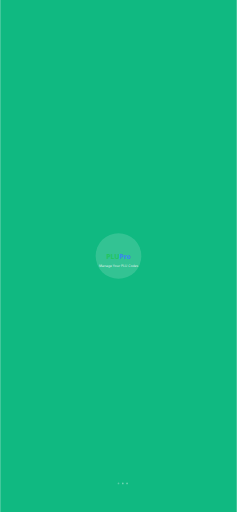
t = 0.00 s
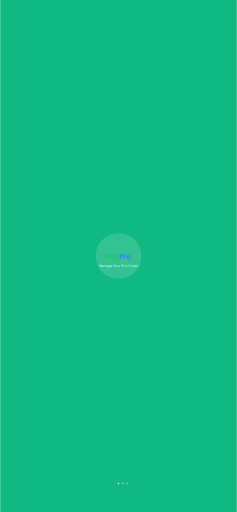
t = 0.38 s
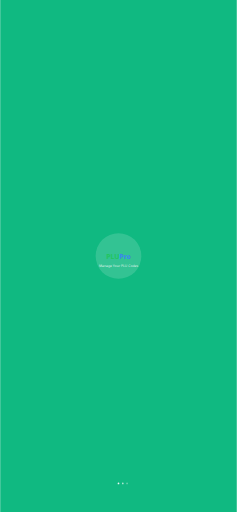
t = 0.68 s
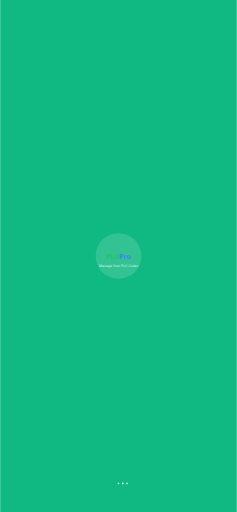
t = 1.05 s
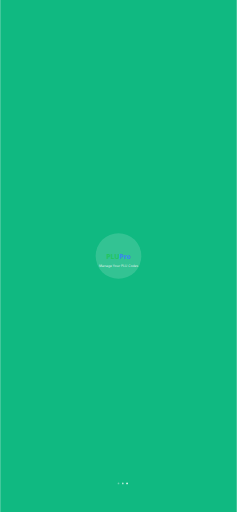
t = 1.43 s
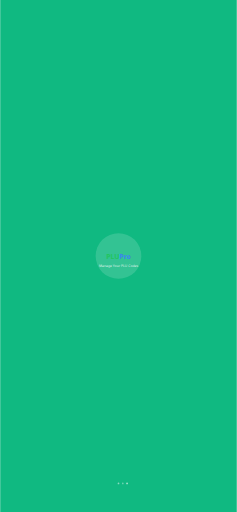
t = 1.73 s

The animated SVG that drew these frames (rendered in a browser with its animation timeline set to each time). Animation: 3 SMIL elements (animate=3); one cycle of 2.10 s, repeats indefinitely.

<?xml version="1.0" encoding="UTF-8"?>
<svg width="828" height="1792" viewBox="0 0 828 1792" xmlns="http://www.w3.org/2000/svg" xmlns:xlink="http://www.w3.org/1999/xlink">
    <!-- Background -->
    <rect width="828" height="1792" fill="#10b981"/>
    
    <!-- Logo placeholder - you'll need to embed your actual logo.png as base64 or reference it -->
    <!-- For now, creating a simple PLUPro text logo -->
    <g transform="translate(414, 896)">
        <!-- White background circle for logo -->
        <circle cx="0" cy="0" r="80" fill="white" fill-opacity="0.15"/>
        
        <!-- PLUPro Text Logo -->
        <text x="0" y="5" text-anchor="middle" dominant-baseline="middle" 
              font-family="system-ui, -apple-system, sans-serif" 
              font-size="24" font-weight="700" fill="white">
            <tspan fill="#22c55e">PLU</tspan><tspan fill="#3b82f6">Pro</tspan>
        </text>
        
        <!-- App name below logo -->
        <text x="0" y="35" text-anchor="middle" dominant-baseline="middle" 
              font-family="system-ui, -apple-system, sans-serif" 
              font-size="12" fill="white" fill-opacity="0.8">
            Manage Your PLU Codes
        </text>
    </g>
    
    <!-- Loading indicator at bottom -->
    <g transform="translate(414, 1692)">
        <circle cx="0" cy="0" r="3" fill="white" fill-opacity="0.6">
            <animate attributeName="fill-opacity" values="0.3;1;0.3" dur="1.5s" repeatCount="indefinite"/>
        </circle>
        <circle cx="15" cy="0" r="3" fill="white" fill-opacity="0.4">
            <animate attributeName="fill-opacity" values="0.3;1;0.3" dur="1.5s" begin="0.3s" repeatCount="indefinite"/>
        </circle>
        <circle cx="30" cy="0" r="3" fill="white" fill-opacity="0.4">
            <animate attributeName="fill-opacity" values="0.3;1;0.3" dur="1.5s" begin="0.6s" repeatCount="indefinite"/>
        </circle>
    </g>
</svg>